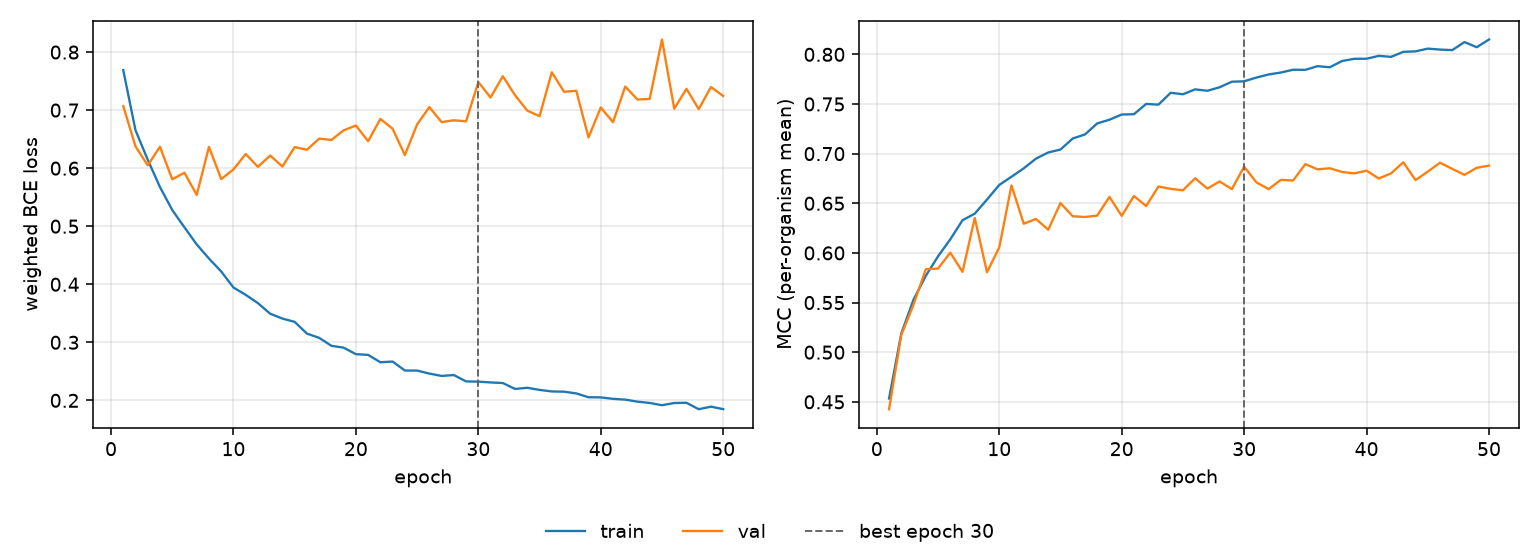

Source data for this figure (header and first rows):
epoch, tr_loss, vl_loss, tr_mcc, vl_mcc, is_best
1, 0.7689, 0.7068, 0.4533, 0.4426, False
2, 0.6653, 0.6376, 0.5188, 0.5174, False
3, 0.6146, 0.6049, 0.553, 0.5479, False
4, 0.5674, 0.6369, 0.5769, 0.5836, False
5, 0.528, 0.5808, 0.5966, 0.5843, False
6, 0.498, 0.5922, 0.6137, 0.6002, False
7, 0.4686, 0.5539, 0.6329, 0.581, False
8, 0.4444, 0.6367, 0.6395, 0.6352, False
9, 0.4221, 0.5813, 0.6538, 0.5805, False
10, 0.3944, 0.5979, 0.6684, 0.6055, False
11, 0.3818, 0.6244, 0.6768, 0.668, False
12, 0.3675, 0.6022, 0.6852, 0.6294, False
13, 0.3493, 0.6218, 0.695, 0.6342, False
14, 0.3409, 0.6028, 0.7012, 0.6234, False
15, 0.3353, 0.6363, 0.7041, 0.6502, False
16, 0.315, 0.6316, 0.7152, 0.637, False
17, 0.3077, 0.6509, 0.7193, 0.6362, False
18, 0.294, 0.6486, 0.7304, 0.6376, False
19, 0.2908, 0.6652, 0.7342, 0.6565, False
20, 0.2796, 0.6735, 0.7394, 0.6373, False
21, 0.2784, 0.6465, 0.7397, 0.6573, False
22, 0.2657, 0.6849, 0.7501, 0.6473, False
23, 0.2669, 0.668, 0.7493, 0.6669, False
24, 0.2514, 0.6226, 0.7613, 0.6645, False
25, 0.2513, 0.6754, 0.7598, 0.6631, False
26, 0.2462, 0.7052, 0.7648, 0.6752, False
27, 0.2421, 0.6794, 0.7633, 0.6648, False
28, 0.2436, 0.6825, 0.7669, 0.672, False
29, 0.2327, 0.6807, 0.7725, 0.6643, False
30, 0.2322, 0.7484, 0.7729, 0.6869, True
31, 0.2309, 0.7217, 0.7766, 0.6711, False
32, 0.2299, 0.7584, 0.7798, 0.6643, False
33, 0.2197, 0.7256, 0.7817, 0.6736, False
34, 0.2217, 0.6992, 0.7845, 0.6729, False
35, 0.218, 0.6896, 0.7844, 0.6895, False
36, 0.2154, 0.7653, 0.7881, 0.6842, False
37, 0.215, 0.7317, 0.787, 0.6853, False
38, 0.212, 0.7334, 0.7933, 0.6816, False
39, 0.2053, 0.6529, 0.7955, 0.6801, False
40, 0.2051, 0.7046, 0.7956, 0.6828, False
41, 0.2027, 0.6793, 0.7985, 0.675, False
42, 0.2013, 0.7407, 0.7975, 0.6801, False
43, 0.1978, 0.7182, 0.8026, 0.6913, False
44, 0.1955, 0.7193, 0.803, 0.6734, False
45, 0.1916, 0.8217, 0.8058, 0.6819, False
46, 0.1954, 0.7025, 0.8048, 0.6908, False
47, 0.1959, 0.7367, 0.8043, 0.6847, False
48, 0.1848, 0.7017, 0.8124, 0.6786, False
49, 0.1891, 0.7397, 0.8072, 0.6858, False
50, 0.1849, 0.7245, 0.815, 0.6879, False
